Image classification data set "prep" (qwopiy/eye_project on GitHub). Class labels (4): center, down, left, right.

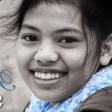
Label: right

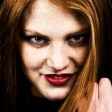
Label: down

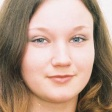
Label: down

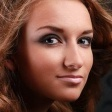
Label: left

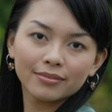
Label: center

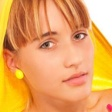
Label: left
